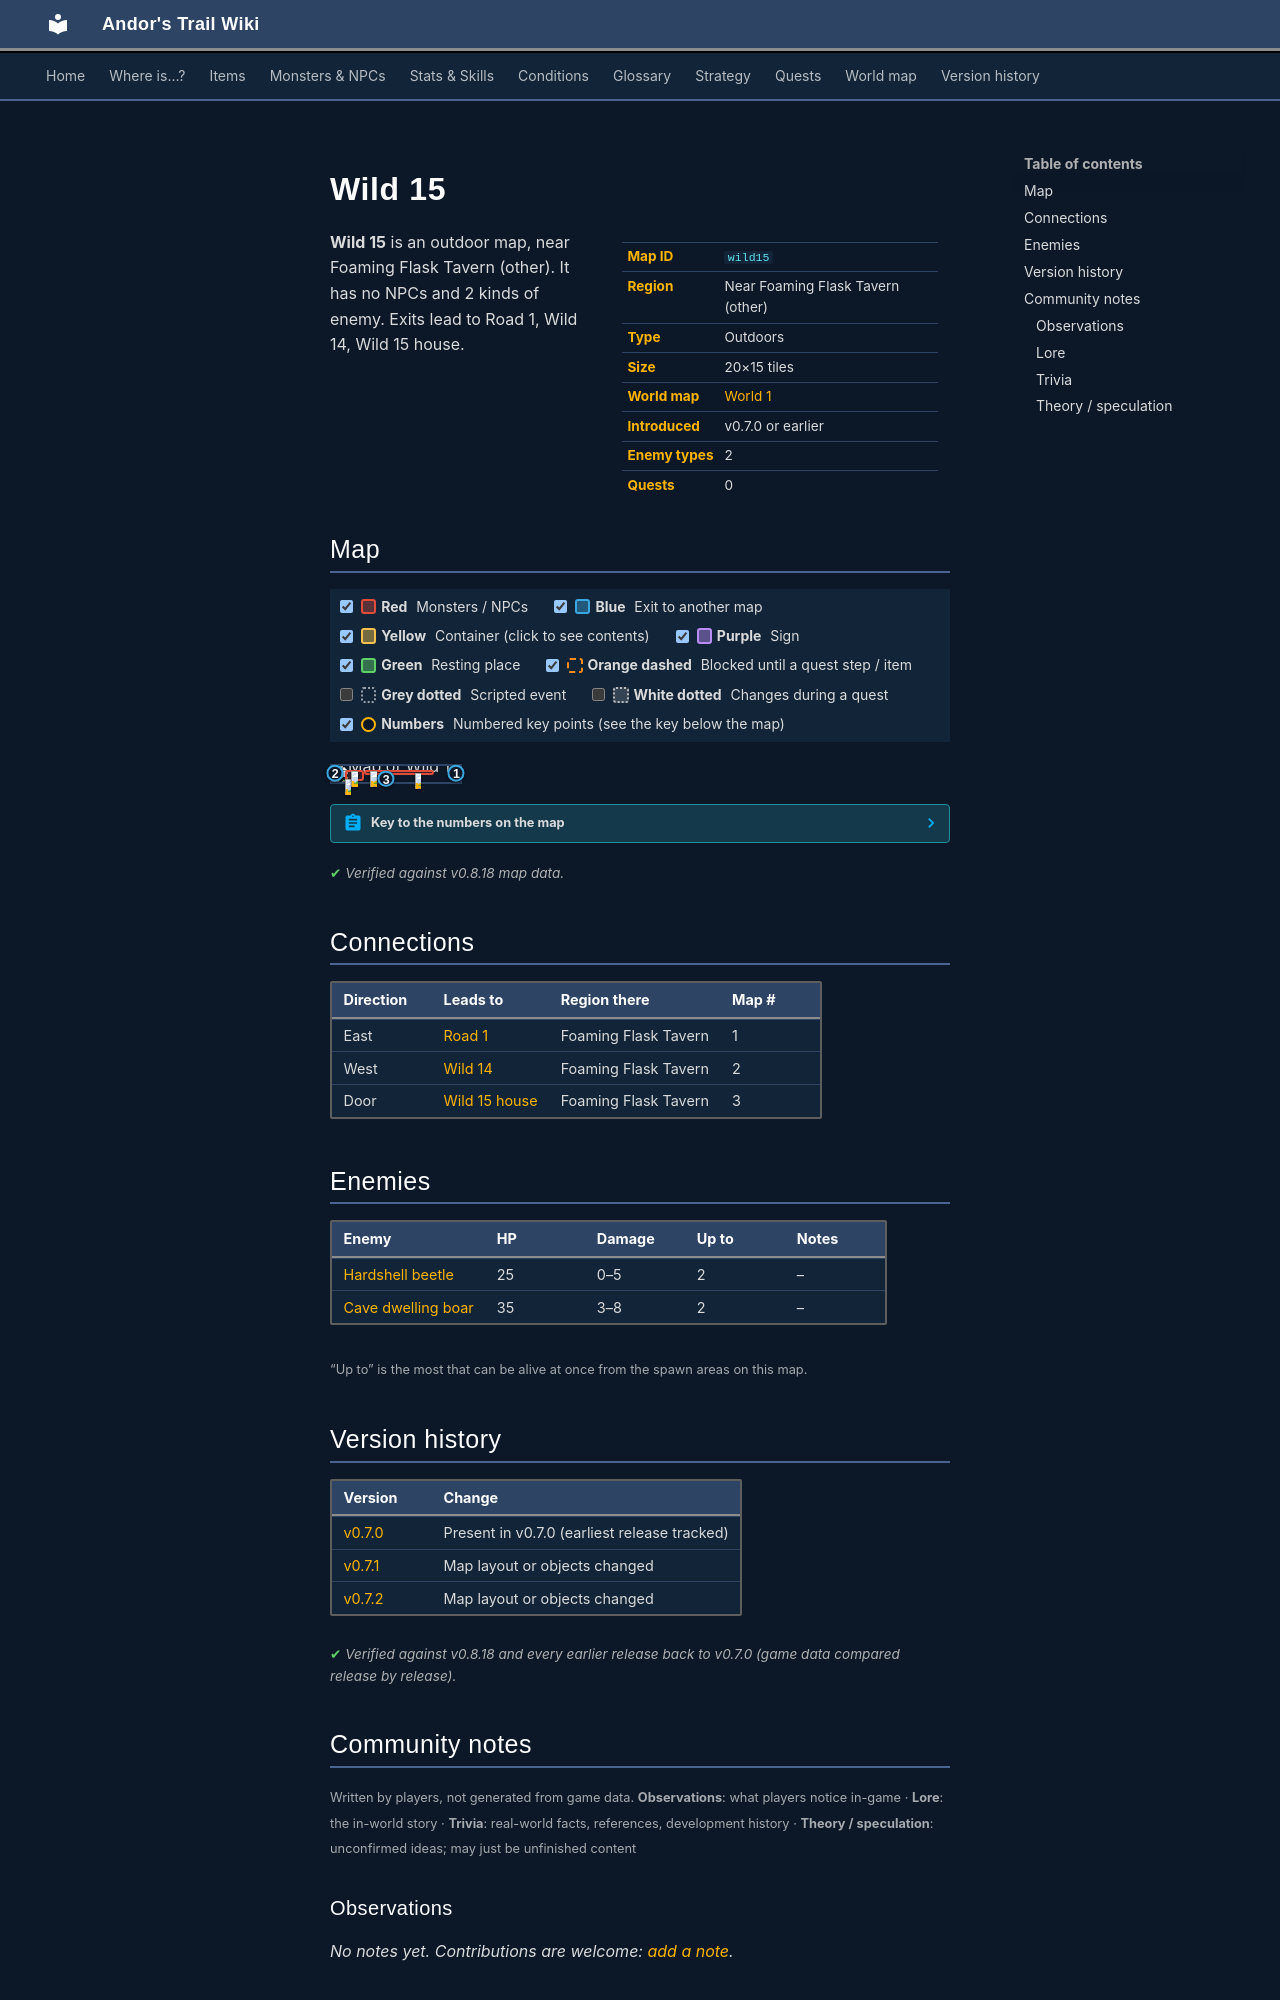

repository: asdfghjkl628/Andor-s-Trail-Wikiiii · page: maps/wild15/index.html · generator: mkdocs

---
description: "Wild 15 is an outdoor location in Andor's Trail, near Foaming Flask Tavern (other). Enemies: Hardshell beetle, Cave dwelling boar. Exits to Road 1, Wild 14, Wild 15 house."
---

# Wild 15

<div class="infobox" markdown>

| | |
|---|---|
| **Map ID** | `wild15` |
| **Region** | Near Foaming Flask Tavern (other) |
| **Type** | Outdoors |
| **Size** | 20×15 tiles |
| **World map** | [World 1](index.md) |
| **Introduced** | v0.7.0 or earlier |
| **Enemy types** | 2 |
| **Quests** | 0 |

</div>

**Wild 15** is an outdoor map, near Foaming Flask Tavern (other). It has no NPCs and 2 kinds of enemy. Exits lead to Road 1, Wild 14, Wild 15 house.

## Map

<div class="map-legend" markdown="0"><label class="lg"><input type="checkbox" data-t="spawn" checked><span class="sw sw-spawn"></span><b>Red</b>&nbsp;Monsters / NPCs</label><label class="lg"><input type="checkbox" data-t="mapchange" checked><span class="sw sw-mapchange"></span><b>Blue</b>&nbsp;Exit to another map</label><label class="lg"><input type="checkbox" data-t="container" checked><span class="sw sw-container"></span><b>Yellow</b>&nbsp;Container (click to see contents)</label><label class="lg"><input type="checkbox" data-t="sign" checked><span class="sw sw-sign"></span><b>Purple</b>&nbsp;Sign</label><label class="lg"><input type="checkbox" data-t="rest" checked><span class="sw sw-rest"></span><b>Green</b>&nbsp;Resting place</label><label class="lg"><input type="checkbox" data-t="key" checked><span class="sw sw-key"></span><b>Orange dashed</b>&nbsp;Blocked until a quest step / item</label><label class="lg"><input type="checkbox" data-t="script"><span class="sw sw-script"></span><b>Grey dotted</b>&nbsp;Scripted event</label><label class="lg"><input type="checkbox" data-t="replace"><span class="sw sw-replace"></span><b>White dotted</b>&nbsp;Changes during a quest</label><label class="lg"><input type="checkbox" data-t="pin" checked><span class="sw sw-pin"></span><b>Numbers</b>&nbsp;Numbered key points (see the key below the map)</label></div>

<div class="map-wrap hide-script hide-replace" markdown="0"><img src="../../assets/maps/wild15.webp" alt="Map of Wild 15" width="640" height="480" loading="lazy"><a id="place-west" class="mo mo-mapchange" href="../wild14/#place-east" title="Exit to Wild 14" style="left:0.000%;top:33.333%;width:5.000%;height:20.000%"></a><a id="place-east" class="mo mo-mapchange" href="../road1/#place-west" title="Exit to Road 1" style="left:95.000%;top:26.667%;width:5.000%;height:26.667%"></a><a id="place-house" class="mo mo-mapchange" href="../wild15_house/#place-entrance" title="Exit to Wild 15 house" style="left:40.000%;top:73.333%;width:5.000%;height:6.667%"></a><span class="mo mo-spawn" title="Spawns: Hardshell beetle" style="left:10.000%;top:20.000%;width:15.000%;height:73.333%"></span><span class="mo mo-spawn" title="Spawns: Cave dwelling boar" style="left:25.000%;top:20.000%;width:55.000%;height:33.333%"></span><a class="mob" href="../../monsters/hardshell_beetle/" title="Hardshell beetle" style="left:10.000%;top:80.000%;width:5.000%;height:6.667%"><img src="../../assets/icons/monsters/monsters_insects_4.png" alt="Hardshell beetle"></a><a class="mob" href="../../monsters/hardshell_beetle/" title="Hardshell beetle" style="left:15.000%;top:26.667%;width:5.000%;height:6.667%"><img src="../../assets/icons/monsters/monsters_insects_4.png" alt="Hardshell beetle"></a><a class="mob" href="../../monsters/cave_dwelling_boar/" title="Cave dwelling boar" style="left:65.000%;top:40.000%;width:5.000%;height:6.667%"><img src="../../assets/icons/monsters/monsters_dogs_6.png" alt="Cave dwelling boar"></a><a class="mob" href="../../monsters/cave_dwelling_boar/" title="Cave dwelling boar" style="left:30.000%;top:26.667%;width:5.000%;height:6.667%"><img src="../../assets/icons/monsters/monsters_dogs_6.png" alt="Cave dwelling boar"></a><a class="pin pin-exit" href="#key-1" style="left:97.500%;top:40.000%" title="Exit (east): to [Road 1](road1.md)">1</a><a class="pin pin-exit" href="#key-2" style="left:2.500%;top:43.333%" title="Exit (west): to [Wild 14](wild14.md)">2</a><a class="pin pin-exit" href="#key-3" style="left:42.500%;top:76.667%" title="Exit (door): to [Wild 15 house](wild15_house.md)">3</a></div>

??? abstract "Key to the numbers on the map"

    | # | What | Details |
    |---|---|---|
    | <span id="key-1"></span>1 | Exit (east) | to [Road 1](road1.md) |
    | <span id="key-2"></span>2 | Exit (west) | to [Wild 14](wild14.md) |
    | <span id="key-3"></span>3 | Exit (door) | to [Wild 15 house](wild15_house.md) |


<p class="verified">Verified against v0.8.18 map data.</p>

## Connections

| Direction | Leads to | Region there | Map # |
|---|---|---|---|
| East | [Road 1](road1.md) | Foaming Flask Tavern | 1 |
| West | [Wild 14](wild14.md) | Foaming Flask Tavern | 2 |
| Door | [Wild 15 house](wild15_house.md) | Foaming Flask Tavern | 3 |

## Enemies

| Enemy | HP | Damage | Up to | Notes |
|---|---|---|---|---|
| [Hardshell beetle](../monsters/hardshell_beetle.md) | 25 | 0–5 | 2 | – |
| [Cave dwelling boar](../monsters/cave_dwelling_boar.md) | 35 | 3–8 | 2 | – |

<small>“Up to” is the most that can be alive at once from the spawn areas on this map.</small>


## Version history

| Version | Change |
|---|---|
| [v0.7.0](../versions/0.7.0.md) | Present in v0.7.0 (earliest release tracked) |
| [v0.7.1](../versions/0.7.1.md) | Map layout or objects changed |
| [v0.7.2](../versions/0.7.2.md) | Map layout or objects changed |

<p class="verified">Verified against v0.8.18 and every earlier release back to v0.7.0 (game data compared release by release).</p>


## Community notes

<small>Written by players, not generated from game data. **Observations**: what players notice in-game · **Lore**: the in-world story · **Trivia**: real-world facts, references, development history · **Theory / speculation**: unconfirmed ideas; may just be unfinished content</small>

### Observations

*No notes yet. Contributions are welcome: [add a note](https://github.com/asdfghjkl628/Andor-s-Trail-Wikiiii/new/main/notes/maps?filename=wild15.md&value=%23%23%20Observations%0A%0A%3C%21--%20what%20players%20notice%20in-game%20--%3E%0A%0A%23%23%20Lore%0A%0A%3C%21--%20the%20in-world%20story%20--%3E%0A%0A%23%23%20Trivia%0A%0A%3C%21--%20real-world%20facts%2C%20references%2C%20development%20history%20--%3E%0A%0A%23%23%20Theory%20/%20speculation%0A%0A%3C%21--%20unconfirmed%20ideas%3B%20may%20just%20be%20unfinished%20content%20--%3E%0A).*

### Lore

*No notes yet. Contributions are welcome: [add a note](https://github.com/asdfghjkl628/Andor-s-Trail-Wikiiii/new/main/notes/maps?filename=wild15.md&value=%23%23%20Observations%0A%0A%3C%21--%20what%20players%20notice%20in-game%20--%3E%0A%0A%23%23%20Lore%0A%0A%3C%21--%20the%20in-world%20story%20--%3E%0A%0A%23%23%20Trivia%0A%0A%3C%21--%20real-world%20facts%2C%20references%2C%20development%20history%20--%3E%0A%0A%23%23%20Theory%20/%20speculation%0A%0A%3C%21--%20unconfirmed%20ideas%3B%20may%20just%20be%20unfinished%20content%20--%3E%0A).*
